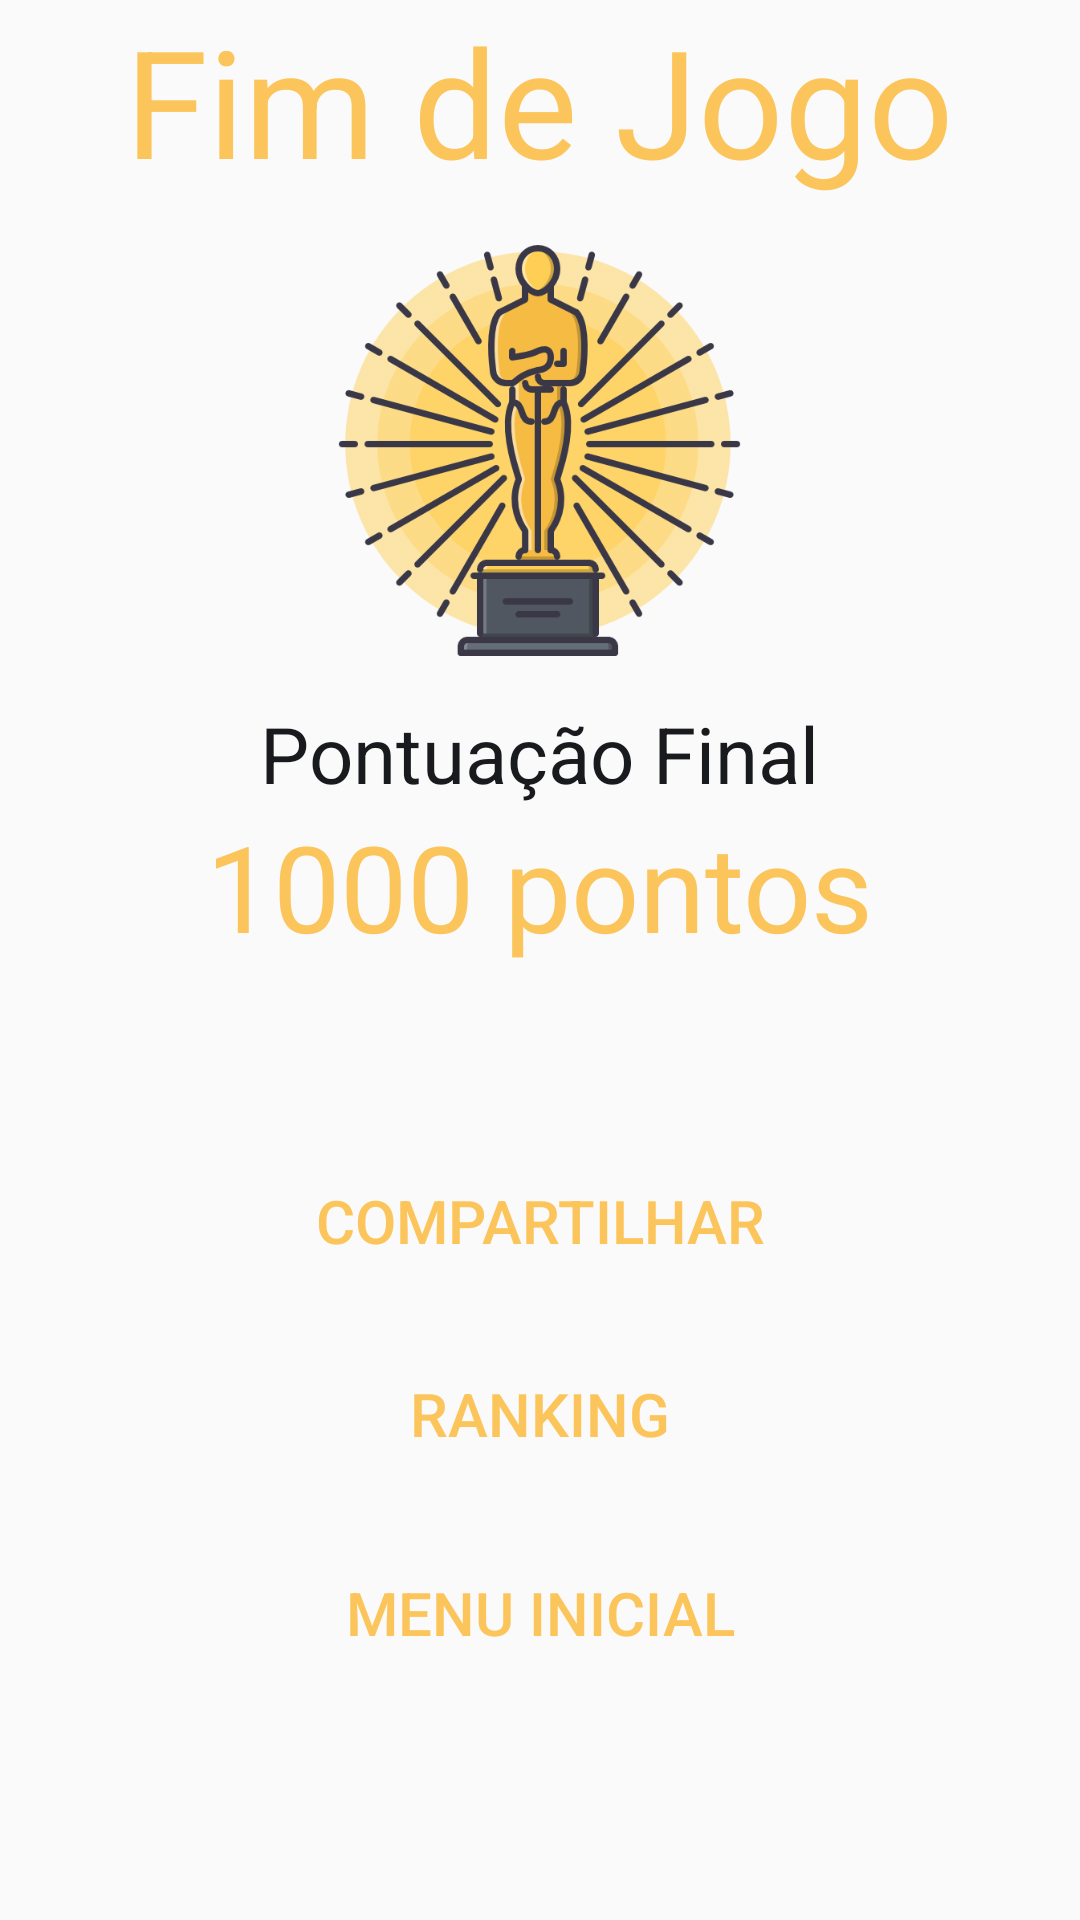

Layout XML and referenced resources for this Android screen:
<!-- AndroidManifest.xml: application theme AppTheme -->
<!-- res/layout/fragment_game_over.xml -->
<?xml version="1.0" encoding="utf-8"?>
<FrameLayout xmlns:android="http://schemas.android.com/apk/res/android"
    xmlns:app="http://schemas.android.com/apk/res-auto"
    xmlns:tools="http://schemas.android.com/tools"
    android:layout_width="match_parent"
    android:layout_height="match_parent"
    android:orientation="vertical"
    tools:context=".GameOverFragment">

    <LinearLayout
        android:layout_width="match_parent"
        android:layout_height="match_parent"
        android:orientation="vertical"
        >
        <TextView
            android:id="@+id/tvFimJogo"
            android:layout_width="wrap_content"
            android:layout_height="wrap_content"
            android:text="@string/fim_de_jogo"
            android:textColor="@color/amarelo"
            android:textSize="50dp"
            android:layout_gravity="center"/>

        <ImageView
            android:id="@+id/ivImagemOscar"
            android:layout_width="137dp"
            android:layout_height="167dp"
            android:src="@drawable/oscar"
            android:layout_gravity="center"/>

        <TextView
            android:id="@+id/tvPontuacaoFinal"
            android:layout_width="wrap_content"
            android:layout_height="wrap_content"
            android:text="@string/pontuacao_final"
            android:textColor="@color/preto"
            android:textSize="26dp"
            android:layout_gravity="center"/>
        <LinearLayout
            android:layout_width="wrap_content"
            android:layout_height="wrap_content"
            android:orientation="horizontal"
            android:layout_gravity="center">

        <TextView
            android:id="@+id/tvResultadoPontos"
            android:layout_width="wrap_content"
            android:layout_height="wrap_content"
            android:text="1000 "
            android:textColor="@color/amarelo"
            android:textSize="40dp"
            android:layout_gravity="center"/>

            <TextView
                android:id="@+id/tvPontos"
                android:layout_width="wrap_content"
                android:layout_height="wrap_content"
                android:text="pontos"
                android:textColor="@color/amarelo"
                android:textSize="40dp"
                android:layout_gravity="center"
                />

        </LinearLayout>

        <androidx.constraintlayout.widget.ConstraintLayout
            android:layout_width="match_parent"
            android:layout_height="match_parent"
            android:background="@drawable/round_game_over"
            android:orientation="vertical"
            app:layout_constraintBottom_toBottomOf="parent"
            app:layout_constraintEnd_toEndOf="parent"
            app:layout_constraintHorizontal_bias="1.0"
            app:layout_constraintStart_toStartOf="parent"
            app:layout_constraintTop_toTopOf="parent"
            app:layout_constraintVertical_bias="1.0">


            <Button
                android:id="@+id/btnCompatilhar"
                android:layout_width="350dp"
                android:layout_height="wrap_content"
                android:background="@drawable/background_botao_cinza"
                android:backgroundTint="@color/cinza_card"
                android:text="@string/compartilhar"
                app:layout_constraintBottom_toBottomOf="parent"
                app:layout_constraintEnd_toEndOf="parent"
                app:layout_constraintHorizontal_bias="0.491"
                app:layout_constraintStart_toStartOf="parent"
                app:layout_constraintTop_toTopOf="parent"
                android:textColor="@color/amarelo"
                android:textSize="20dp"
                app:layout_constraintVertical_bias="0.226" />

            <Button
                android:id="@+id/btnRanking"
                android:layout_width="350dp"
                android:layout_height="wrap_content"
                android:background="@drawable/background_botao_cinza"
                android:backgroundTint="@color/cinza_card"
                android:text="Ranking"
                app:layout_constraintBottom_toBottomOf="parent"
                app:layout_constraintEnd_toEndOf="parent"
                app:layout_constraintHorizontal_bias="0.491"
                app:layout_constraintStart_toStartOf="parent"
                app:layout_constraintTop_toTopOf="parent"
                android:textColor="@color/amarelo"
                android:textSize="20dp"
                app:layout_constraintVertical_bias="0.464" />

            <Button
                android:id="@+id/btnMenuInicial"
                android:layout_width="350dp"
                android:layout_height="wrap_content"
                android:background="@drawable/background_botao_cinza"
                android:backgroundTint="@color/cinza_card"
                android:text="@string/menu_inicial"
                app:layout_constraintBottom_toBottomOf="parent"
                app:layout_constraintEnd_toEndOf="parent"
                app:layout_constraintHorizontal_bias="0.491"
                app:layout_constraintStart_toStartOf="parent"
                app:layout_constraintTop_toTopOf="parent"
                android:textColor="@color/amarelo"
                android:textSize="20dp"
                app:layout_constraintVertical_bias="0.71" />

        </androidx.constraintlayout.widget.ConstraintLayout>


    </LinearLayout>


</FrameLayout>
<!-- resources referenced by this layout -->
<resources>
  <color name="amarelo">#FBC55B</color>
  <color name="cinza_card">#4d4d4d</color>
  <color name="preto">#191A1D</color>
  <!-- drawable oscar: png bitmap (drawable, 89144 bytes) -->
  <string name="compartilhar">Compartilhar</string>
  <string name="fim_de_jogo">Fim de Jogo</string>
  <string name="menu_inicial">Menu Inicial</string>
  <string name="pontuacao_final">Pontuação Final</string>
  <style name="AppTheme" parent="Theme.AppCompat.Light.NoActionBar">
          
          <item name="colorPrimary">@color/preto</item>
          <item name="colorPrimaryDark">@color/amarelo</item>
          <item name="colorAccent">@color/amarelo</item>
          <item name="android:textColor">@color/branco</item>
      </style>
  <color name="branco">#FFFFFF</color>
</resources>
